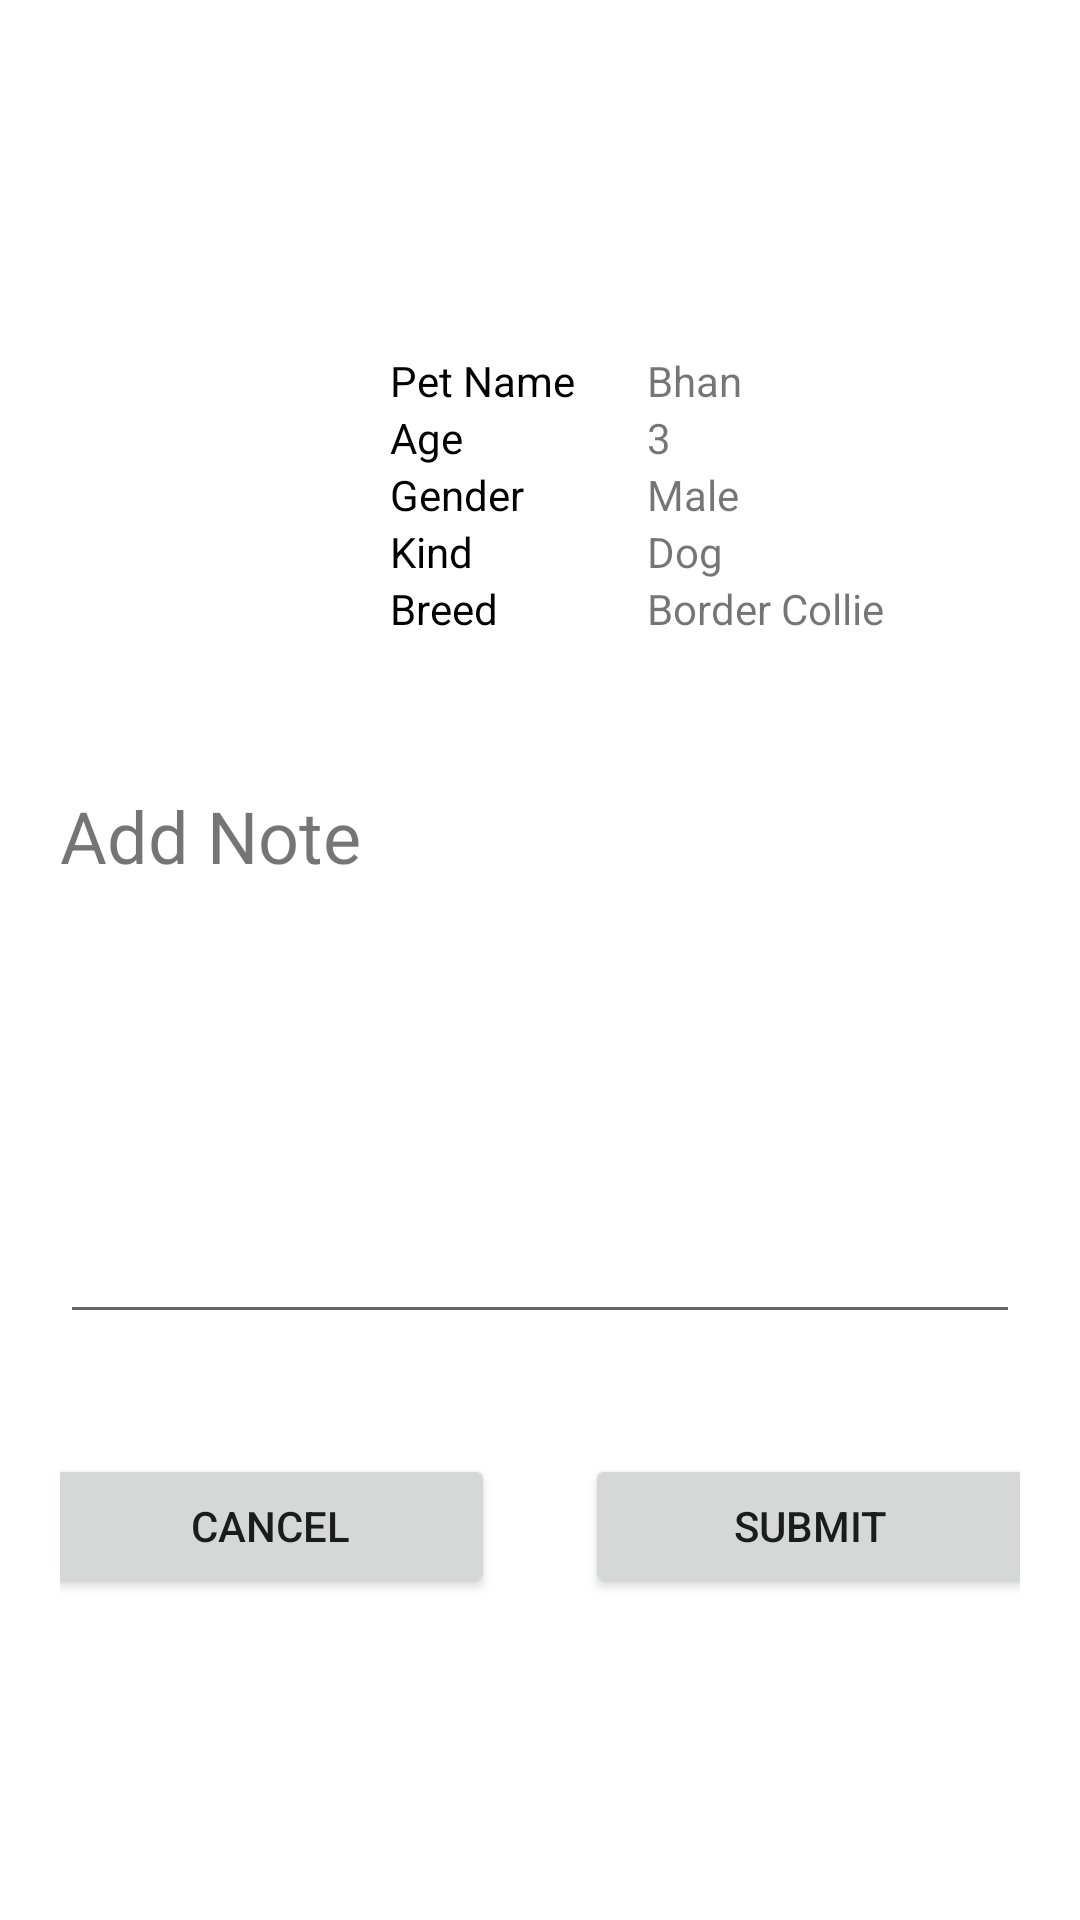

Produce the Android XML layout that renders to this screen, including the resource entries it uses.
<!-- AndroidManifest.xml: application theme Theme.MeetMyPetBuddy -->
<!-- res/layout/activity_addnote.xml -->
<?xml version="1.0" encoding="utf-8"?>
<androidx.constraintlayout.widget.ConstraintLayout xmlns:android="http://schemas.android.com/apk/res/android"
    xmlns:tools="http://schemas.android.com/tools"
    android:layout_width="match_parent"
    android:layout_height="match_parent"
    xmlns:app="http://schemas.android.com/apk/res-auto">

    <LinearLayout
        android:layout_width="match_parent"
        android:layout_height="match_parent"
        android:orientation="vertical"
        android:gravity="center"
        android:layout_margin="20dp"
        tools:layout_editor_absoluteX="194dp"
        tools:layout_editor_absoluteY="144dp">

        <LinearLayout
            android:layout_width="320dp"
            android:layout_height="wrap_content"
            android:orientation="horizontal"
            android:layout_margin="10dp">
            <ImageView
                android:gravity="center"
                android:id="@+id/petImage3"
                android:layout_width="90dp"
                android:layout_height="90dp"
                app:srcCompat="@drawable/dog"/>
            <LinearLayout
                android:layout_width="match_parent"
                android:layout_height="wrap_content"
                android:layout_marginStart="20dp"
                android:orientation="vertical">
                <LinearLayout
                    android:layout_width="match_parent"
                    android:layout_height="wrap_content"
                    android:orientation="horizontal">
                    <LinearLayout
                        android:layout_width="wrap_content"
                        android:layout_height="wrap_content"
                        android:orientation="vertical">
                        <TextView
                            android:id="@+id/text12223"
                            android:layout_width="wrap_content"
                            android:layout_height="wrap_content"
                            android:text="Pet Name"
                            android:layout_marginEnd="24dp"
                            android:textColor="#000000" />
                        <TextView
                            android:id="@+id/txtAge1"
                            android:layout_width="wrap_content"
                            android:layout_height="wrap_content"
                            android:text="Age"
                            android:textColor="#000000" />
                        <TextView
                            android:id="@+id/tbGen"
                            android:layout_width="wrap_content"
                            android:layout_height="wrap_content"
                            android:textColor="#000000"
                            android:text="Gender"/>
                        <TextView
                            android:id="@+id/tbType"
                            android:layout_width="wrap_content"
                            android:layout_height="wrap_content"
                            android:textColor="#000000"
                            android:text="Kind"/>
                        <TextView
                            android:id="@+id/tbBreed"
                            android:layout_width="wrap_content"
                            android:layout_height="wrap_content"
                            android:textColor="#000000"
                            android:text="Breed"/>
                    </LinearLayout>
                    <LinearLayout
                        android:layout_width="match_parent"
                        android:layout_height="wrap_content"
                        android:orientation="vertical">

                        <TextView
                            android:id="@+id/petName3"
                            android:layout_width="match_parent"
                            android:layout_height="wrap_content"
                            android:text="Bhan" />
                        <TextView
                            android:id="@+id/txtVetName1"
                            android:layout_width="match_parent"
                            android:layout_height="wrap_content"
                            android:text="3" />
                        <TextView
                            android:id="@+id/txtGender"
                            android:layout_width="match_parent"
                            android:layout_height="wrap_content"
                            android:text="Male" />
                        <TextView
                            android:id="@+id/txtPetType"
                            android:layout_width="match_parent"
                            android:layout_height="wrap_content"
                            android:text="Dog" />
                        <TextView
                            android:id="@+id/txtPetBreed"
                            android:layout_width="match_parent"
                            android:layout_height="wrap_content"
                            android:text="Border Collie" />
                    </LinearLayout>
                </LinearLayout>
            </LinearLayout>


        </LinearLayout>

        <TextView
            android:id="@+id/textView4"
            android:layout_width="match_parent"
            android:layout_height="wrap_content"
            android:textSize="24dp"
            android:layout_marginTop="40dp"
            android:text="Add Note" />

        <EditText
            android:id="@+id/editTextTextMultiLine"
            android:layout_width="match_parent"
            android:layout_height="150dp"
            android:ems="10"
            android:gravity="start|top"
            android:inputType="textMultiLine" />

        <LinearLayout
            android:layout_width="match_parent"
            android:layout_height="wrap_content"
            android:orientation="horizontal"
            android:layout_marginTop="40dp"
            android:gravity="center">
            <Button
                android:id="@+id/button"
                android:layout_width="150dp"
                android:layout_height="wrap_content"
                android:layout_marginEnd="30dp"
                android:text="cancel" />

            <Button
                android:id="@+id/button2"
                android:layout_width="150dp"
                android:layout_height="wrap_content"
                android:text="submit" />

        </LinearLayout>

    </LinearLayout>
</androidx.constraintlayout.widget.ConstraintLayout>
<!-- resources referenced by this layout -->
<resources>
  <style name="Theme.MeetMyPetBuddy" parent="Theme.MaterialComponents.DayNight.DarkActionBar">
          
          <item name="colorPrimary">@color/purple_500</item>
          <item name="colorPrimaryVariant">@color/purple_700</item>
          <item name="colorOnPrimary">@color/white</item>
          
          <item name="colorSecondary">@color/teal_200</item>
          <item name="colorSecondaryVariant">@color/teal_700</item>
          <item name="colorOnSecondary">@color/black</item>
          
          <item name="android:statusBarColor" tools:targetApi="l">?attr/colorPrimaryVariant</item>
          
      </style>
  <!-- not gathered from this repository: default colours our renderer supplied (Android Studio template values) -->
  <color name="purple_500">#FF6200EE</color>
  <color name="purple_700">#FF3700B3</color>
  <color name="teal_200">#FF03DAC5</color>
  <color name="teal_700">#FF018786</color>
  <color name="black">#FF000000</color>
  <color name="white">#FFFFFFFF</color>
</resources>
